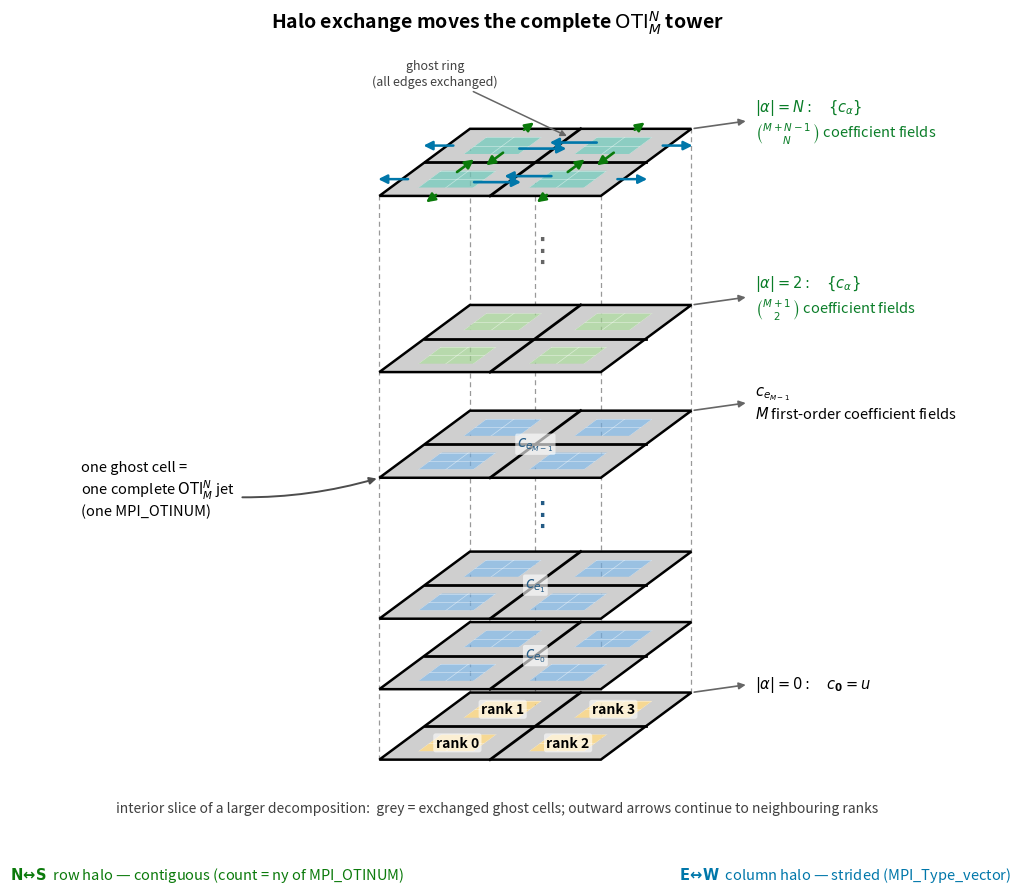

The script that saved this image:
#!/usr/bin/env python3
"""Generic OTI_M^N halo-exchange schematic for the Jacobi tutorial.

A 2D process decomposition (2x2) of the structured grid, extended into an oblique
stack using the same visual grammar as toy/plot_jet_slices.py. The value,
individual first-order directions, and representative higher-order groups are
shown as separate planes. Every grid cell carries the complete tower, so a halo
exchange ships one whole OTI_M^N jet per ghost cell.

The top layer is annotated with the four-neighbour exchange:
  * N<->S (between vertically adjacent ranks): a row is CONTIGUOUS in memory
    -> count = ny of MPI_OTINUM.
  * E<->W (between horizontally adjacent ranks): a column is STRIDED
    -> MPI_Type_vector over MPI_OTINUM.

Usage: plot_diagram.py [out.png]
"""
import sys

import numpy as np
import matplotlib

matplotlib.use("Agg")
import matplotlib.pyplot as plt
from matplotlib.patches import FancyArrowPatch, Polygon

# oblique (cavalier) projection: local (u, v) at height z -> screen
SX = 3.3
DX, DY = 1.35, 1.0
DZ = 1.05
CELLS = 8
FIGURE_DPI = 220

DOMAIN_COLOR = "#F3C969"
FIRST_ORDER_COLOR = "#73A9D8"
SECOND_ORDER_COLOR = "#9BCB8C"
TOP_ORDER_COLOR = "#70C1B3"
LAYERS = [
    (0.0, DOMAIN_COLOR, r"$|\alpha|=0:\quad c_{\mathbf{0}}=u$"),
    (1.0, FIRST_ORDER_COLOR, r"$c_{e_0}$"),
    (2.0, FIRST_ORDER_COLOR, r"$c_{e_1}$"),
    (4.0, FIRST_ORDER_COLOR, r"$c_{e_{M-1}}$"),
    (5.5, SECOND_ORDER_COLOR,
     r"$|\alpha|=2:\quad \{c_\alpha\}$"),
    (8.0, TOP_ORDER_COLOR,
     r"$|\alpha|=N:\quad \{c_\alpha\}$"),
]
FIRST_ORDER_DOT_LEVEL = 3.0
ORDER_DOT_LEVEL = 6.75

NS_COLOR = "#0b7a0b"   # row halo (contiguous)
EW_COLOR = "#0077aa"   # column halo (strided)


def corner(u, v, z, x0):
    return (x0 + SX * u + DX * v, z + DY * v)


def plane_polygon(z, x0):
    return [corner(0, 0, z, x0), corner(1, 0, z, x0),
            corner(1, 1, z, x0), corner(0, 1, z, x0)]


def draw_ghost_bands(ax, z, x0):
    """The one-cell ghost ring around every tile. This 2x2 is a representative
    slice of a larger decomposition, so every edge -- the internal cross and the
    outer perimeter alike -- is a ghost layer exchanged with a neighbour. All one
    neutral grey, drawn opaque so it does not blend with the tile colours."""
    gc = 1.0 / CELLS
    GHOST = "#CFCFCF"
    poly = lambda pts: Polygon(pts, closed=True, edgecolor="none",
                               facecolor=GHOST, zorder=2.6)
    bands = [
        # internal cross
        [corner(0.5 - gc, 0, z, x0), corner(0.5 + gc, 0, z, x0),
         corner(0.5 + gc, 1, z, x0), corner(0.5 - gc, 1, z, x0)],
        [corner(0, 0.5 - gc, z, x0), corner(1, 0.5 - gc, z, x0),
         corner(1, 0.5 + gc, z, x0), corner(0, 0.5 + gc, z, x0)],
        # outer perimeter
        [corner(0, 0, z, x0), corner(gc, 0, z, x0), corner(gc, 1, z, x0), corner(0, 1, z, x0)],
        [corner(1 - gc, 0, z, x0), corner(1, 0, z, x0), corner(1, 1, z, x0), corner(1 - gc, 1, z, x0)],
        [corner(0, 0, z, x0), corner(1, 0, z, x0), corner(1, gc, z, x0), corner(0, gc, z, x0)],
        [corner(0, 1 - gc, z, x0), corner(1, 1 - gc, z, x0), corner(1, 1, z, x0), corner(0, 1, z, x0)]]
    for b in bands:
        ax.add_patch(poly(b))


def draw_layer(ax, z, x0, color, top=False, labels=False, layer_text=None):
    # The coefficient/order color fills every rank tile; rank ownership is shown
    # by the process cross and labels, matching the gather tutorial's tower.
    for uh, vh in ((0, 0), (0, 1), (1, 0), (1, 1)):
        u0, u1 = uh * 0.5, uh * 0.5 + 0.5
        v0, v1 = vh * 0.5, vh * 0.5 + 0.5
        quad = [corner(u0, v0, z, x0), corner(u1, v0, z, x0),
                corner(u1, v1, z, x0), corner(u0, v1, z, x0)]
        ax.add_patch(Polygon(quad, closed=True, facecolor=color,
                             alpha=0.80 if top else 0.72, edgecolor="none",
                             zorder=2))
    # faint cell grid
    for t in np.linspace(0, 1, CELLS + 1):
        a0, a1 = corner(t, 0, z, x0), corner(t, 1, z, x0)
        b0, b1 = corner(0, t, z, x0), corner(1, t, z, x0)
        ax.plot([a0[0], a1[0]], [a0[1], a1[1]], color="white", lw=0.5,
                alpha=0.5, zorder=2.5)
        ax.plot([b0[0], b1[0]], [b0[1], b1[1]], color="white", lw=0.5,
                alpha=0.5, zorder=2.5)
    # bold process cross (the partition boundaries)
    c0, c1 = corner(0.5, 0, z, x0), corner(0.5, 1, z, x0)
    d0, d1 = corner(0, 0.5, z, x0), corner(1, 0.5, z, x0)
    ax.plot([c0[0], c1[0]], [c0[1], c1[1]], color="black", lw=2.0, zorder=3)
    ax.plot([d0[0], d1[0]], [d0[1], d1[1]], color="black", lw=2.0, zorder=3)
    # ghost-cell ring on every layer (opaque so it never blends with the tiles)
    draw_ghost_bands(ax, z, x0)
    # outline
    ax.add_patch(Polygon(plane_polygon(z, x0), closed=True, fill=False,
                         edgecolor="black", lw=1.8, zorder=3))

    if labels:
        names = {(0, 0): "rank 0", (0, 1): "rank 1", (1, 0): "rank 2",
                 (1, 1): "rank 3"}
        for (uh, vh), nm in names.items():
            cx, cy = corner(uh * 0.5 + 0.25, vh * 0.5 + 0.25, z, x0)
            ax.text(cx, cy, nm, fontsize=10, fontweight="bold", color="black",
                    ha="center", va="center", zorder=6,
                    bbox=dict(boxstyle="round,pad=0.18", fc="white", ec="none",
                              alpha=0.6))
    if top:
        annotate_top(ax, z, x0)
    if layer_text and layer_text.startswith("$c_"):
        cx, cy = corner(0.5, 0.5, z, x0)
        ax.text(cx, cy, layer_text, fontsize=11, color="#245b85",
                fontweight="bold", ha="center", va="center", zorder=6,
                bbox=dict(boxstyle="round,pad=0.12", fc="white",
                          ec="none", alpha=0.62))


def annotate_top(ax, z, x0):
    gc = 1.0 / CELLS
    def arrow(u0, v0, u1, v1, color, lw=2.1):
        ax.add_patch(FancyArrowPatch(corner(u0, v0, z, x0),
                                     corner(u1, v1, z, x0),
                                     arrowstyle="-|>", mutation_scale=13,
                                     lw=lw, color=color, zorder=7))

    # E<->W exchange (column halo, strided). Each shared edge has two distinct
    # sends: the rightmost interior column of the left rank fills the right
    # rank's left ghost column, and vice versa. Offset the arrows in v so both
    # transfers remain visible.
    for vc in (0.25, 0.75):
        arrow(0.5 - 1.35 * gc, vc - 0.045,
              0.5 + 0.55 * gc, vc - 0.045, EW_COLOR, lw=1.9)
        arrow(0.5 + 1.35 * gc, vc + 0.045,
              0.5 - 0.55 * gc, vc + 0.045, EW_COLOR, lw=1.9)

    # N<->S exchange (row halo, contiguous), likewise shown as two sends into
    # the opposite rank's ghost row.
    for uc in (0.25, 0.75):
        arrow(uc - 0.045, 0.5 - 1.35 * gc,
              uc - 0.045, 0.5 + 0.55 * gc, NS_COLOR, lw=1.9)
        arrow(uc + 0.045, 0.5 + 1.35 * gc,
              uc + 0.045, 0.5 - 0.55 * gc, NS_COLOR, lw=1.9)

    # This 2x2 is an interior slice. Simple outward arrows indicate that the
    # same paired exchange continues with ranks beyond the illustrated slice.
    for vc in (0.25, 0.75):
        arrow(0.04, vc, -0.12, vc, EW_COLOR, lw=1.8)
        arrow(0.96, vc, 1.12, vc, EW_COLOR, lw=1.8)
    for uc in (0.25, 0.75):
        arrow(uc, 0.04, uc, -0.12, NS_COLOR, lw=1.8)
        arrow(uc, 0.96, uc, 1.12, NS_COLOR, lw=1.8)

    # "ghost ring" callout, pointing at an outer exchanged ghost edge.
    gx, gy = corner(0.5, 1 - gc, z, x0)
    ax.annotate("ghost ring\n(all edges exchanged)", xy=(gx, gy),
                xytext=(gx - 2.0, gy + 0.95), fontsize=9, color="0.25",
                ha="center", va="center", zorder=8,
                arrowprops=dict(arrowstyle="-|>", color="0.4", lw=1.1))


def main(out_path="mpi_halo.png"):
    fig, ax = plt.subplots(figsize=(14.5, 9.5))
    ax.set_aspect("equal")
    ax.axis("off")
    x0 = 0.0
    top_z = LAYERS[-1][0] * DZ

    # dashed projection lines at the footprint corners + the cross centre
    for (u, v) in [(0, 0), (1, 0), (1, 1), (0, 1), (0.5, 0.5)]:
        xb, yb = corner(u, v, 0.0, x0)
        xt, yt = corner(u, v, top_z, x0)
        ax.plot([xb, xt], [yb, yt], ls=(0, (4, 3)), color="0.6", lw=0.9,
                zorder=1)

    for i, (level, color, label) in enumerate(LAYERS):
        z = level * DZ
        draw_layer(ax, z, x0, color, top=(i == len(LAYERS) - 1),
                   labels=(i == 0), layer_text=label)
        # c_e0 and c_e1 are already written inside their planes. The final
        # displayed first-order plane gets the group-level annotation, matching
        # the gather tutorial.
        if level in (1.0, 2.0):
            continue
        br = corner(1.0, 1.0, z, x0)
        ax.annotate("", xy=(br[0] + 0.85, br[1] + 0.12), xytext=br, zorder=6,
                    arrowprops=dict(arrowstyle="-|>", color="0.4", lw=1.2))
        if level == 4.0:
            text = (label + "\n" + r"$M$ first-order coefficient fields")
        elif level == 5.5:
            text = (label + "\n" +
                    r"$\binom{M+1}{2}$ coefficient fields")
        elif level == 8.0:
            text = (label + "\n" +
                    r"$\binom{M+N-1}{N}$ coefficient fields")
        else:
            text = label
        ax.text(br[0] + 0.95, br[1] + 0.12, text, fontsize=10.5,
                ha="left", va="center",
                color="#0a7d28" if level >= 5.5 else "black")

    # Omitted first-order directions and derivative orders.
    for level, color in ((FIRST_ORDER_DOT_LEVEL, "#245b85"),
                         (ORDER_DOT_LEVEL, "0.4")):
        cx, cy = corner(0.5, 0.5, level * DZ, x0)
        ax.text(cx, cy, r"$\vdots$", fontsize=24, color=color,
                ha="center", va="center", zorder=8)

    # The 2x2 board is an interior slice, so every grey edge is exchanged.
    fig.text(0.5, 0.125,
             "interior slice of a larger decomposition:  "
             "grey = exchanged ghost cells; outward arrows continue to neighbouring ranks",
             fontsize=10,
             ha="center", color="0.25")

    # exchange-direction legend (colours match the arrows)
    fig.text(0.30, 0.055,
             r"$\mathbf{N\!\leftrightarrow\!S}$  row halo — contiguous "
             "(count = ny of MPI_OTINUM)", fontsize=10.5, ha="center",
             color=NS_COLOR)
    fig.text(0.74, 0.055,
             r"$\mathbf{E\!\leftrightarrow\!W}$  column halo — strided "
             "(MPI_Type_vector)", fontsize=10.5, ha="center", color=EW_COLOR)

    # the unifying note: stack depth = the jet
    bx, by = corner(0.0, 0.0, 0.0, x0)
    ax.annotate("one ghost cell ="
                "\none complete " r"$\mathrm{OTI}_M^N$ jet"
                "\n(one MPI_OTINUM)",
                xy=(corner(0.0, 0.0, top_z, x0)[0],
                    corner(0.0, 0.0, top_z / 2, x0)[1]),
                xytext=(bx - 4.45, by + top_z * 0.48),
                fontsize=10.5, ha="left", va="center",
                bbox=dict(boxstyle="round,pad=0.35", fc="white",
                          ec="none", alpha=0.96),
                arrowprops=dict(arrowstyle="-|>", color="0.3", lw=1.4,
                                connectionstyle="arc3,rad=0.12"),
                zorder=9)

    ax.set_xlim(corner(0, 0, 0, x0)[0] - 4.8,
                corner(1, 1, 0, x0)[0] + 4.2)
    ax.set_ylim(-1.0, top_z + DY + 0.5)
    fig.text(0.5, 0.95,
             r"Halo exchange moves the complete $\mathrm{OTI}_M^N$ tower",
             fontsize=14, fontweight="bold", ha="center")
    fig.savefig(out_path, dpi=FIGURE_DPI, bbox_inches="tight", pad_inches=0.05)
    print("wrote", out_path)


if __name__ == "__main__":
    main(*sys.argv[1:])
